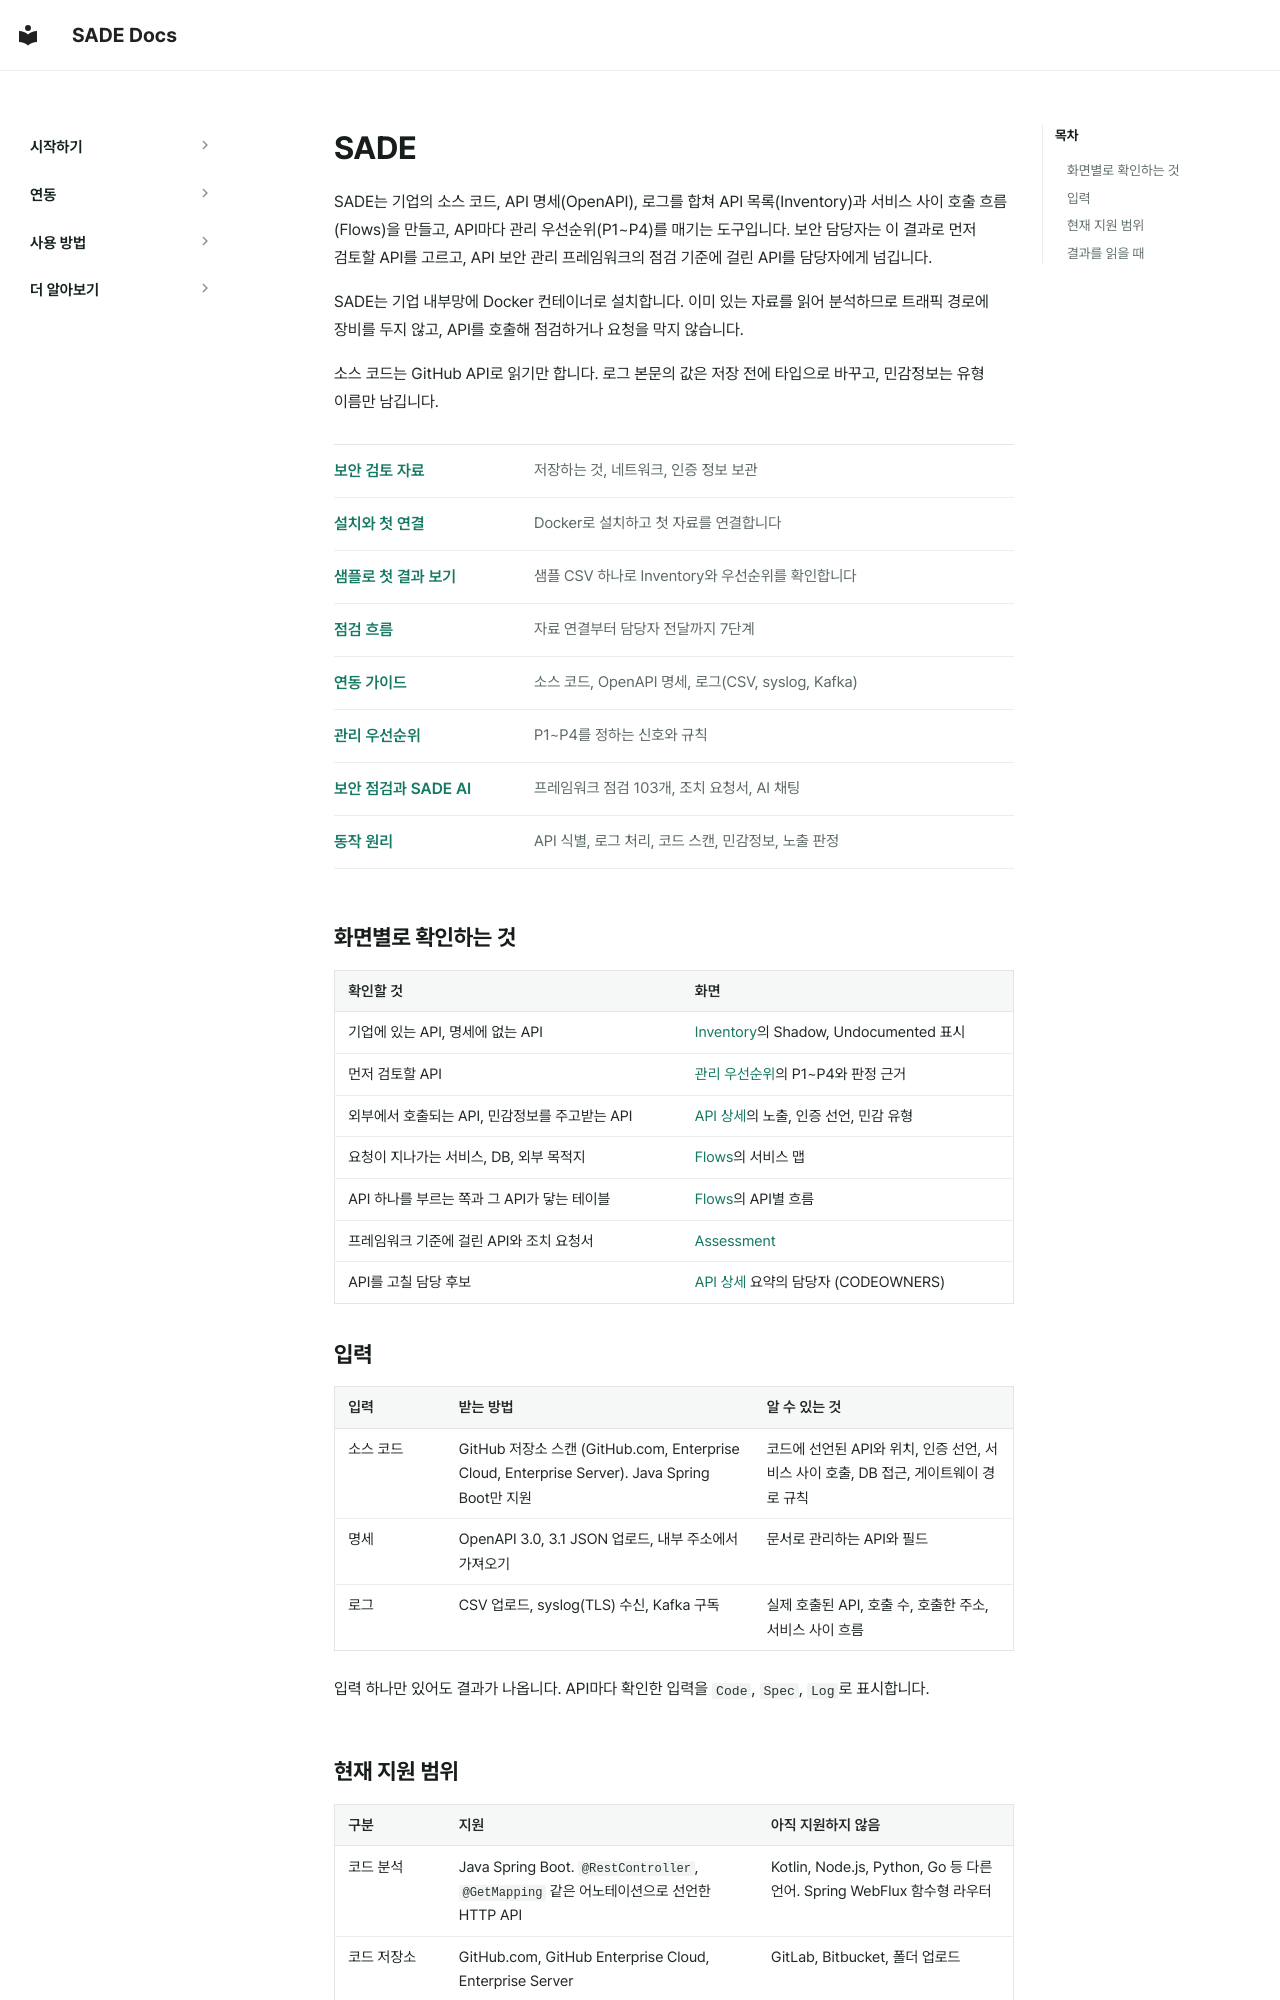

repository: BoB-15th-SADE/SADE-docs · page: ko/index.html · generator: mkdocs

# SADE

SADE는 기업의 소스 코드, API 명세(OpenAPI), 로그를 합쳐 API 목록(Inventory)과 서비스 사이 호출 흐름(Flows)을 만들고, API마다 관리 우선순위(P1~P4)를 매기는 도구입니다. 보안 담당자는 이 결과로 먼저 검토할 API를 고르고, API 보안 관리 프레임워크의 점검 기준에 걸린 API를 담당자에게 넘깁니다.

SADE는 기업 내부망에 Docker 컨테이너로 설치합니다. 이미 있는 자료를 읽어 분석하므로 트래픽 경로에 장비를 두지 않고, API를 호출해 점검하거나 요청을 막지 않습니다.

소스 코드는 GitHub API로 읽기만 합니다. 로그 본문의 값은 저장 전에 타입으로 바꾸고, 민감정보는 유형 이름만 남깁니다.

<div class="sade-links" markdown>

[<span class="sade-card-title">보안 검토 자료</span><span>저장하는 것, 네트워크, 인증 정보 보관</span>](getting-started/security-review.md)

[<span class="sade-card-title">설치와 첫 연결</span><span>Docker로 설치하고 첫 자료를 연결합니다</span>](getting-started/quickstart.md)

[<span class="sade-card-title">샘플로 첫 결과 보기</span><span>샘플 CSV 하나로 Inventory와 우선순위를 확인합니다</span>](getting-started/first-run.md)

[<span class="sade-card-title">점검 흐름</span><span>자료 연결부터 담당자 전달까지 7단계</span>](getting-started/workflow.md)

[<span class="sade-card-title">연동 가이드</span><span>소스 코드, OpenAPI 명세, 로그(CSV, syslog, Kafka)</span>](connect/logs.md)

[<span class="sade-card-title">관리 우선순위</span><span>P1~P4를 정하는 신호와 규칙</span>](features/priority.md)

[<span class="sade-card-title">보안 점검과 SADE AI</span><span>프레임워크 점검 103개, 조치 요청서, AI 채팅</span>](features/assessments.md)

[<span class="sade-card-title">동작 원리</span><span>API 식별, 로그 처리, 코드 스캔, 민감정보, 노출 판정</span>](how-it-works/index.md)

</div>

## 화면별로 확인하는 것

| 확인할 것 | 화면 |
|---|---|
| 기업에 있는 API, 명세에 없는 API | [Inventory](features/inventory.md)의 Shadow, Undocumented 표시 |
| 먼저 검토할 API | [관리 우선순위](features/priority.md)의 P1~P4와 판정 근거 |
| 외부에서 호출되는 API, 민감정보를 주고받는 API | [API 상세](features/api-details.md)의 노출, 인증 선언, 민감 유형 |
| 요청이 지나가는 서비스, DB, 외부 목적지 | [Flows](features/flows.md)의 서비스 맵 |
| API 하나를 부르는 쪽과 그 API가 닿는 테이블 | [Flows](features/flows.md#api)의 API별 흐름 |
| 프레임워크 기준에 걸린 API와 조치 요청서 | [Assessment](features/assessments.md) |
| API를 고칠 담당 후보 | [API 상세](features/api-details.md#owner) 요약의 담당자 (CODEOWNERS) |

## 입력

| 입력 | 받는 방법 | 알 수 있는 것 |
|---|---|---|
| 소스 코드 | GitHub 저장소 스캔 (GitHub.com, Enterprise Cloud, Enterprise Server). Java Spring Boot만 지원 | 코드에 선언된 API와 위치, 인증 선언, 서비스 사이 호출, DB 접근, 게이트웨이 경로 규칙 |
| 명세 | OpenAPI 3.0, 3.1 JSON 업로드, 내부 주소에서 가져오기 | 문서로 관리하는 API와 필드 |
| 로그 | CSV 업로드, syslog(TLS) 수신, Kafka 구독 | 실제 호출된 API, 호출 수, 호출한 주소, 서비스 사이 흐름 |

입력 하나만 있어도 결과가 나옵니다. API마다 확인한 입력을 `Code`, `Spec`, `Log`로 표시합니다.
